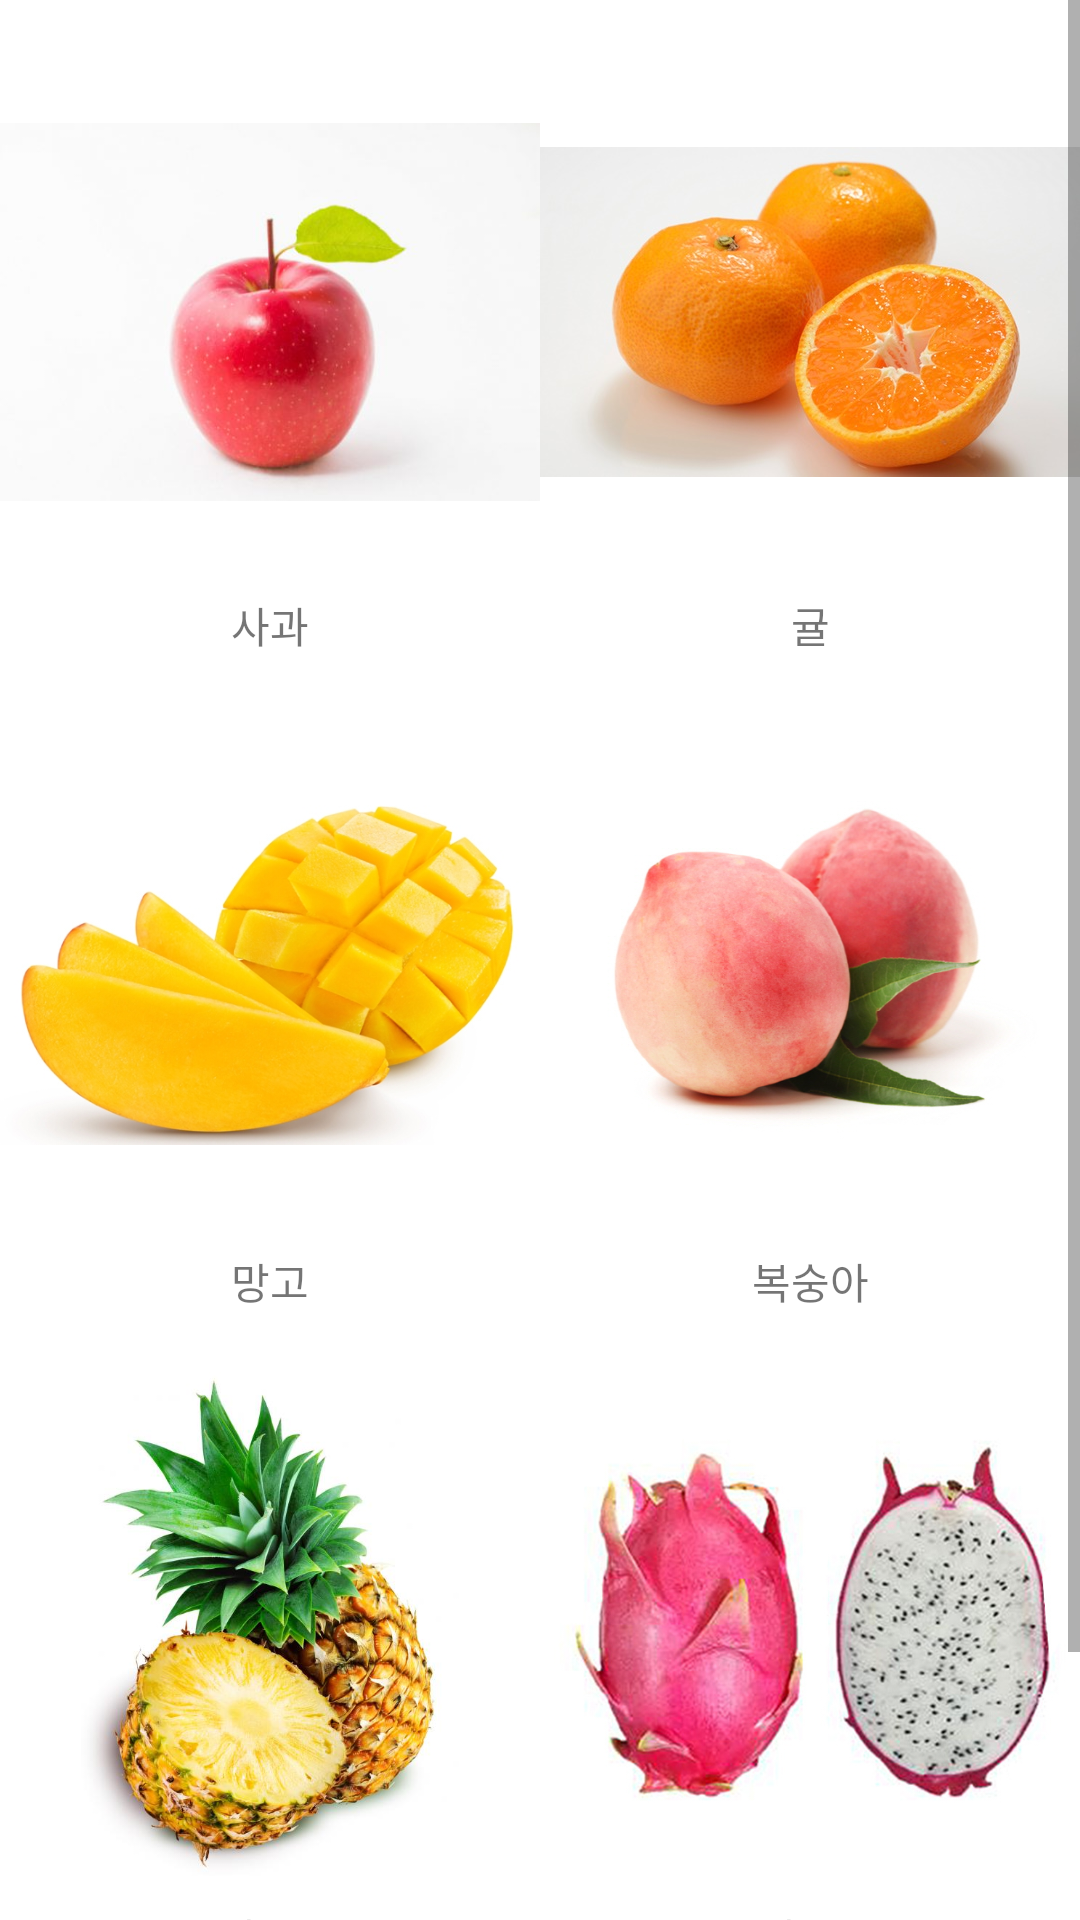

Layout XML and referenced resources for this Android screen:
<!-- AndroidManifest.xml: application theme Theme.Mp_assignment -->
<!-- res/layout/third.xml -->
<?xml version="1.0" encoding="utf-8"?>
<ScrollView xmlns:android="http://schemas.android.com/apk/res/android"
    xmlns:app="http://schemas.android.com/apk/res-auto"
    xmlns:tools="http://schemas.android.com/tools"
    android:layout_width="match_parent"
    android:layout_height="match_parent">
    <androidx.constraintlayout.widget.ConstraintLayout
        android:layout_width="match_parent"
        android:layout_height="match_parent">

        <TableLayout
            android:layout_width="match_parent"
            android:layout_height="match_parent"
            android:paddingVertical="20dp"
            android:stretchColumns="*">

            <TableRow
                android:layout_width="match_parent"
                android:layout_height="match_parent"
                >

                <ImageView
                    android:id="@+id/imageView3"
                    android:layout_width="59dp"
                    android:layout_height="168dp"
                    android:src="@drawable/apple" />

                <ImageView
                    android:id="@+id/imageView4"
                    android:layout_width="59dp"
                    android:layout_height="168dp"
                    android:src="@drawable/gyul" />
            </TableRow>

            <TableRow
                android:layout_width="match_parent"
                android:layout_height="match_parent"
                android:layout_marginVertical="10dp">

                <TextView
                    android:id="@+id/textView3"
                    android:layout_width="wrap_content"
                    android:layout_height="wrap_content"
                    android:gravity="center"
                    android:text="사과" />

                <TextView
                    android:id="@+id/textView4"
                    android:layout_width="wrap_content"
                    android:layout_height="wrap_content"
                    android:gravity="center"
                    android:text="귤" />
            </TableRow>

            <TableRow
                android:layout_width="match_parent"
                android:layout_height="match_parent"
                android:layout_marginTop="10dp"
                >

                <ImageView
                    android:id="@+id/imageView"
                    android:layout_width="59dp"
                    android:layout_height="168dp"
                    android:src="@drawable/mango" />

                <ImageView
                    android:id="@+id/imageView2"
                    android:layout_width="59dp"
                    android:layout_height="168dp"
                    android:src="@drawable/peach" />
            </TableRow>

            <TableRow
                android:layout_width="match_parent"
                android:layout_height="match_parent"
                android:layout_marginVertical="10dp">

                <TextView
                    android:id="@+id/textView"
                    android:layout_width="wrap_content"
                    android:layout_height="wrap_content"
                    android:gravity="center"
                    android:text="망고" />

                <TextView
                    android:id="@+id/textView2"
                    android:layout_width="wrap_content"
                    android:layout_height="wrap_content"
                    android:gravity="center"
                    android:text="복숭아" />
            </TableRow>

            <TableRow
                android:layout_width="match_parent"
                android:layout_height="match_parent"
                android:layout_marginVertical="10dp">

                <ImageView
                    android:id="@+id/imageView5"
                    android:layout_width="120dp"
                    android:layout_height="168dp"
                    android:src="@drawable/pineapple" />

                <ImageView
                    android:id="@+id/imageView6"
                    android:layout_width="120dp"
                    android:layout_height="168dp"
                    android:src="@drawable/dragonfruit" />
            </TableRow>

            <TableRow
                android:layout_width="match_parent"
                android:layout_height="match_parent"
                android:layout_marginBottom="20dp"
                >

                <TextView
                    android:id="@+id/textView5"
                    android:layout_width="wrap_content"
                    android:layout_height="wrap_content"
                    android:gravity="center"
                    android:text="상품5" />

                <TextView
                    android:id="@+id/textView6"
                    android:layout_width="wrap_content"
                    android:layout_height="wrap_content"
                    android:gravity="center"
                    android:text="상품6" />
            </TableRow>
            <TableRow
                android:layout_width="match_parent"
                android:layout_height="match_parent">

                <Button
                    android:id="@+id/btn_add_product"
                    android:layout_width="match_parent"
                    android:layout_height="match_parent"
                    android:text="상품 추가"
                    android:layout_marginHorizontal="5dp"/>

                <Button
                    android:id="@+id/btn_userinfo"
                    android:layout_width="match_parent"
                    android:layout_height="match_parent"
                    android:text="회원 정보"
                    android:layout_marginHorizontal="5dp"/>

            </TableRow>
        </TableLayout>
    </androidx.constraintlayout.widget.ConstraintLayout>
</ScrollView>
<!-- resources referenced by this layout -->
<resources>
  <!-- drawable apple: png bitmap (drawable-v24, 161771 bytes) -->
  <!-- drawable dragonfruit: png bitmap (drawable-v24, 390917 bytes) -->
  <!-- drawable gyul: png bitmap (drawable-v24, 290407 bytes) -->
  <!-- drawable mango: png bitmap (drawable-v24, 283953 bytes) -->
  <!-- drawable peach: png bitmap (drawable-v24, 327216 bytes) -->
  <!-- drawable pineapple: png bitmap (drawable-v24, 593430 bytes) -->
  <style name="Theme.Mp_assignment" parent="Theme.MaterialComponents.DayNight.DarkActionBar">
          
          <item name="colorPrimary">@color/purple_500</item>
          <item name="colorPrimaryVariant">@color/purple_700</item>
          <item name="colorOnPrimary">@color/white</item>
          
          <item name="colorSecondary">@color/teal_200</item>
          <item name="colorSecondaryVariant">@color/teal_700</item>
          <item name="colorOnSecondary">@color/black</item>
          
          <item name="android:statusBarColor" tools:targetApi="l">?attr/colorPrimaryVariant</item>
          
      </style>
  <!-- not gathered from this repository: default colours our renderer supplied (Android Studio template values) -->
  <color name="purple_500">#FF6200EE</color>
  <color name="purple_700">#FF3700B3</color>
  <color name="teal_200">#FF03DAC5</color>
  <color name="teal_700">#FF018786</color>
  <color name="black">#FF000000</color>
  <color name="white">#FFFFFFFF</color>
</resources>
